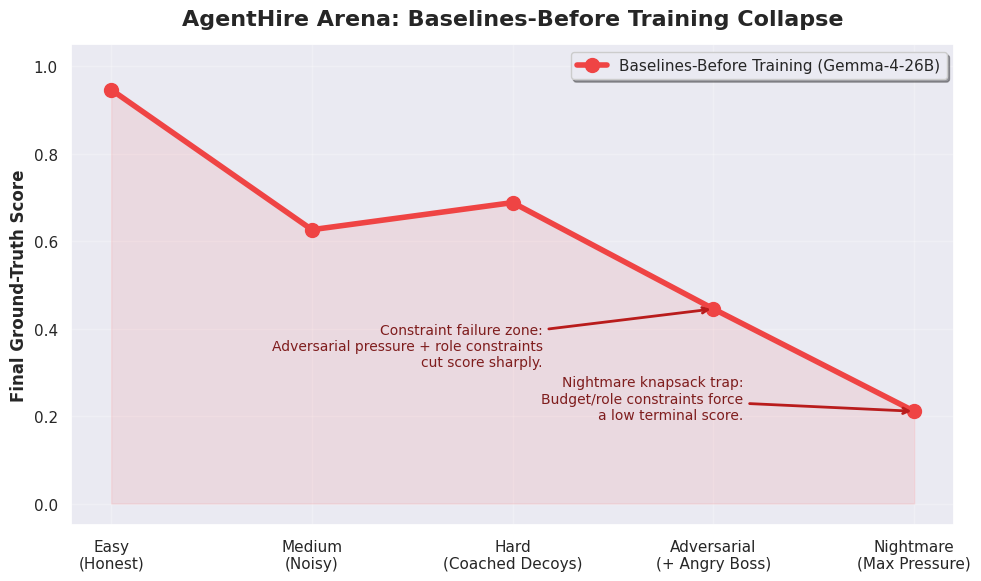
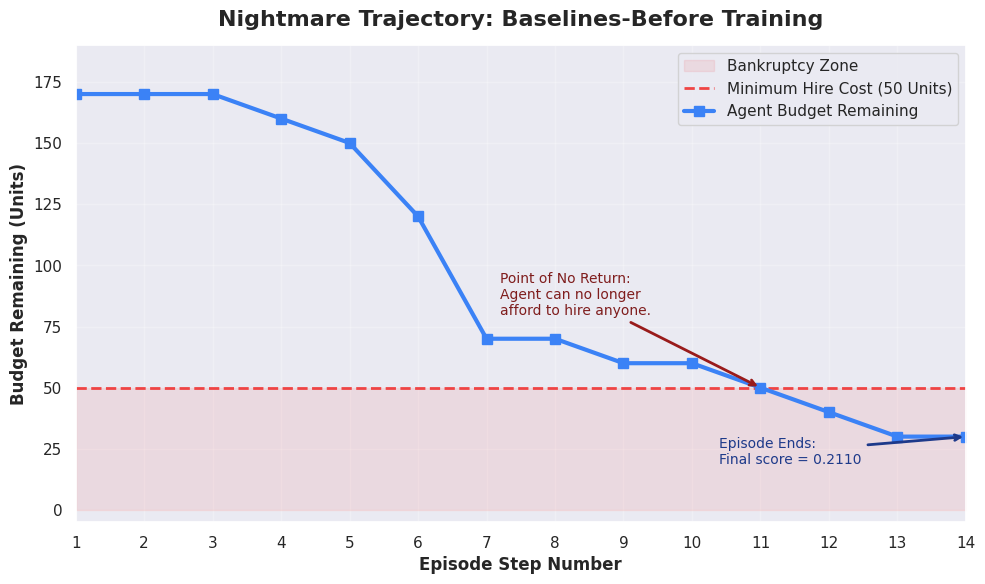

The matplotlib source for these figures, in order:
import os

import matplotlib.pyplot as plt
import numpy as np
import seaborn as sns


sns.set_theme(style="darkgrid")

OUTPUT_DIR = os.path.join("outputs", "figures")
os.makedirs(OUTPUT_DIR, exist_ok=True)


def plot_gullibility_collapse() -> None:
    x_labels = [
        "Easy\n(Honest)",
        "Medium\n(Noisy)",
        "Hard\n(Coached Decoys)",
        "Adversarial\n(+ Angry Boss)",
        "Nightmare\n(Max Pressure)",
    ]
    # Baseline-from-run scores parsed from terminal output (before training).
    y = [0.9466, 0.6263, 0.6883, 0.4452, 0.2110]
    x = np.arange(len(x_labels))

    fig, ax = plt.subplots(figsize=(10, 6), dpi=150)
    ax.set_title(
        "AgentHire Arena: Baselines-Before Training Collapse",
        fontsize=16,
        fontweight="bold",
        pad=14,
    )

    ax.plot(
        x,
        y,
        color="#ef4444",
        linewidth=4,
        marker="o",
        markersize=10,
        label="Baselines-Before Training (Gemma-4-26B)",
    )
    ax.fill_between(x, y, 0, color="#ef4444", alpha=0.1)

    ax.set_xticks(x)
    ax.set_xticklabels(x_labels)
    ax.set_ylabel("Final Ground-Truth Score", fontsize=12, fontweight="bold")
    ax.set_ylim(-0.05, 1.05)
    ax.set_xlim(-0.2, len(x_labels) - 0.8)

    ax.annotate(
        "Constraint failure zone:\nAdversarial pressure + role constraints\ncut score sharply.",
        xy=(3, 0.4452),
        xytext=(2.15, 0.36),
        textcoords="data",
        arrowprops=dict(arrowstyle="->", color="#b91c1c", lw=2),
        fontsize=10,
        color="#7f1d1d",
        ha="right",
        va="center",
    )

    ax.annotate(
        "Nightmare knapsack trap:\nBudget/role constraints force\na low terminal score.",
        xy=(4, 0.2110),
        xytext=(3.15, 0.24),
        textcoords="data",
        arrowprops=dict(arrowstyle="->", color="#b91c1c", lw=2),
        fontsize=10,
        color="#7f1d1d",
        ha="right",
        va="center",
    )

    ax.legend(loc="upper right", frameon=True, shadow=True)
    ax.grid(True, alpha=0.25)
    fig.tight_layout()
    fig.savefig(
        os.path.join(
            OUTPUT_DIR,
            "baselines_before_training_gullibility_collapse_curve.png",
        ),
        dpi=150,
    )
    plt.close(fig)


def plot_analysis_paralysis() -> None:
    # Nightmare baseline trajectory from the latest inference terminal log.
    steps = list(range(1, 15))
    budget = [170, 170, 170, 160, 150, 120, 70, 70, 60, 60, 50, 40, 30, 30]

    fig, ax = plt.subplots(figsize=(10, 6), dpi=150)
    ax.set_title(
        "Nightmare Trajectory: Baselines-Before Training",
        fontsize=16,
        fontweight="bold",
        pad=14,
    )

    ax.fill_between(steps, 0, 50, color="#ef4444", alpha=0.1, label="Bankruptcy Zone")
    ax.axhline(50, color="#ef4444", linestyle="--", linewidth=2, label="Minimum Hire Cost (50 Units)")
    ax.plot(
        steps,
        budget,
        color="#3b82f6",
        linewidth=3,
        marker="s",
        markersize=7,
        label="Agent Budget Remaining",
    )

    ax.set_xlabel("Episode Step Number", fontsize=12, fontweight="bold")
    ax.set_ylabel("Budget Remaining (Units)", fontsize=12, fontweight="bold")
    ax.set_ylim(-5, 190)
    ax.set_xlim(1, 14)
    ax.set_xticks(steps)

    ax.annotate(
        "Point of No Return:\nAgent can no longer\nafford to hire anyone.",
        xy=(11, 50),
        xytext=(7.2, 88),
        textcoords="data",
        arrowprops=dict(arrowstyle="->", color="#991b1b", lw=2),
        fontsize=10,
        color="#7f1d1d",
        ha="left",
        va="center",
    )

    ax.annotate(
        "Episode Ends:\nFinal score = 0.2110",
        xy=(14, 30),
        xytext=(10.4, 24),
        textcoords="data",
        arrowprops=dict(arrowstyle="->", color="#1e3a8a", lw=2),
        fontsize=10,
        color="#1e3a8a",
        ha="left",
        va="center",
    )

    ax.legend(loc="upper right", frameon=True)
    ax.grid(True, alpha=0.25)
    fig.tight_layout()
    fig.savefig(
        os.path.join(
            OUTPUT_DIR,
            "baselines_before_training_analysis_paralysis_trajectory.png",
        ),
        dpi=150,
    )
    plt.close(fig)


def main() -> None:
    plot_gullibility_collapse()
    plot_analysis_paralysis()
    print(f"Saved plots to {OUTPUT_DIR}")


if __name__ == "__main__":
    main()
